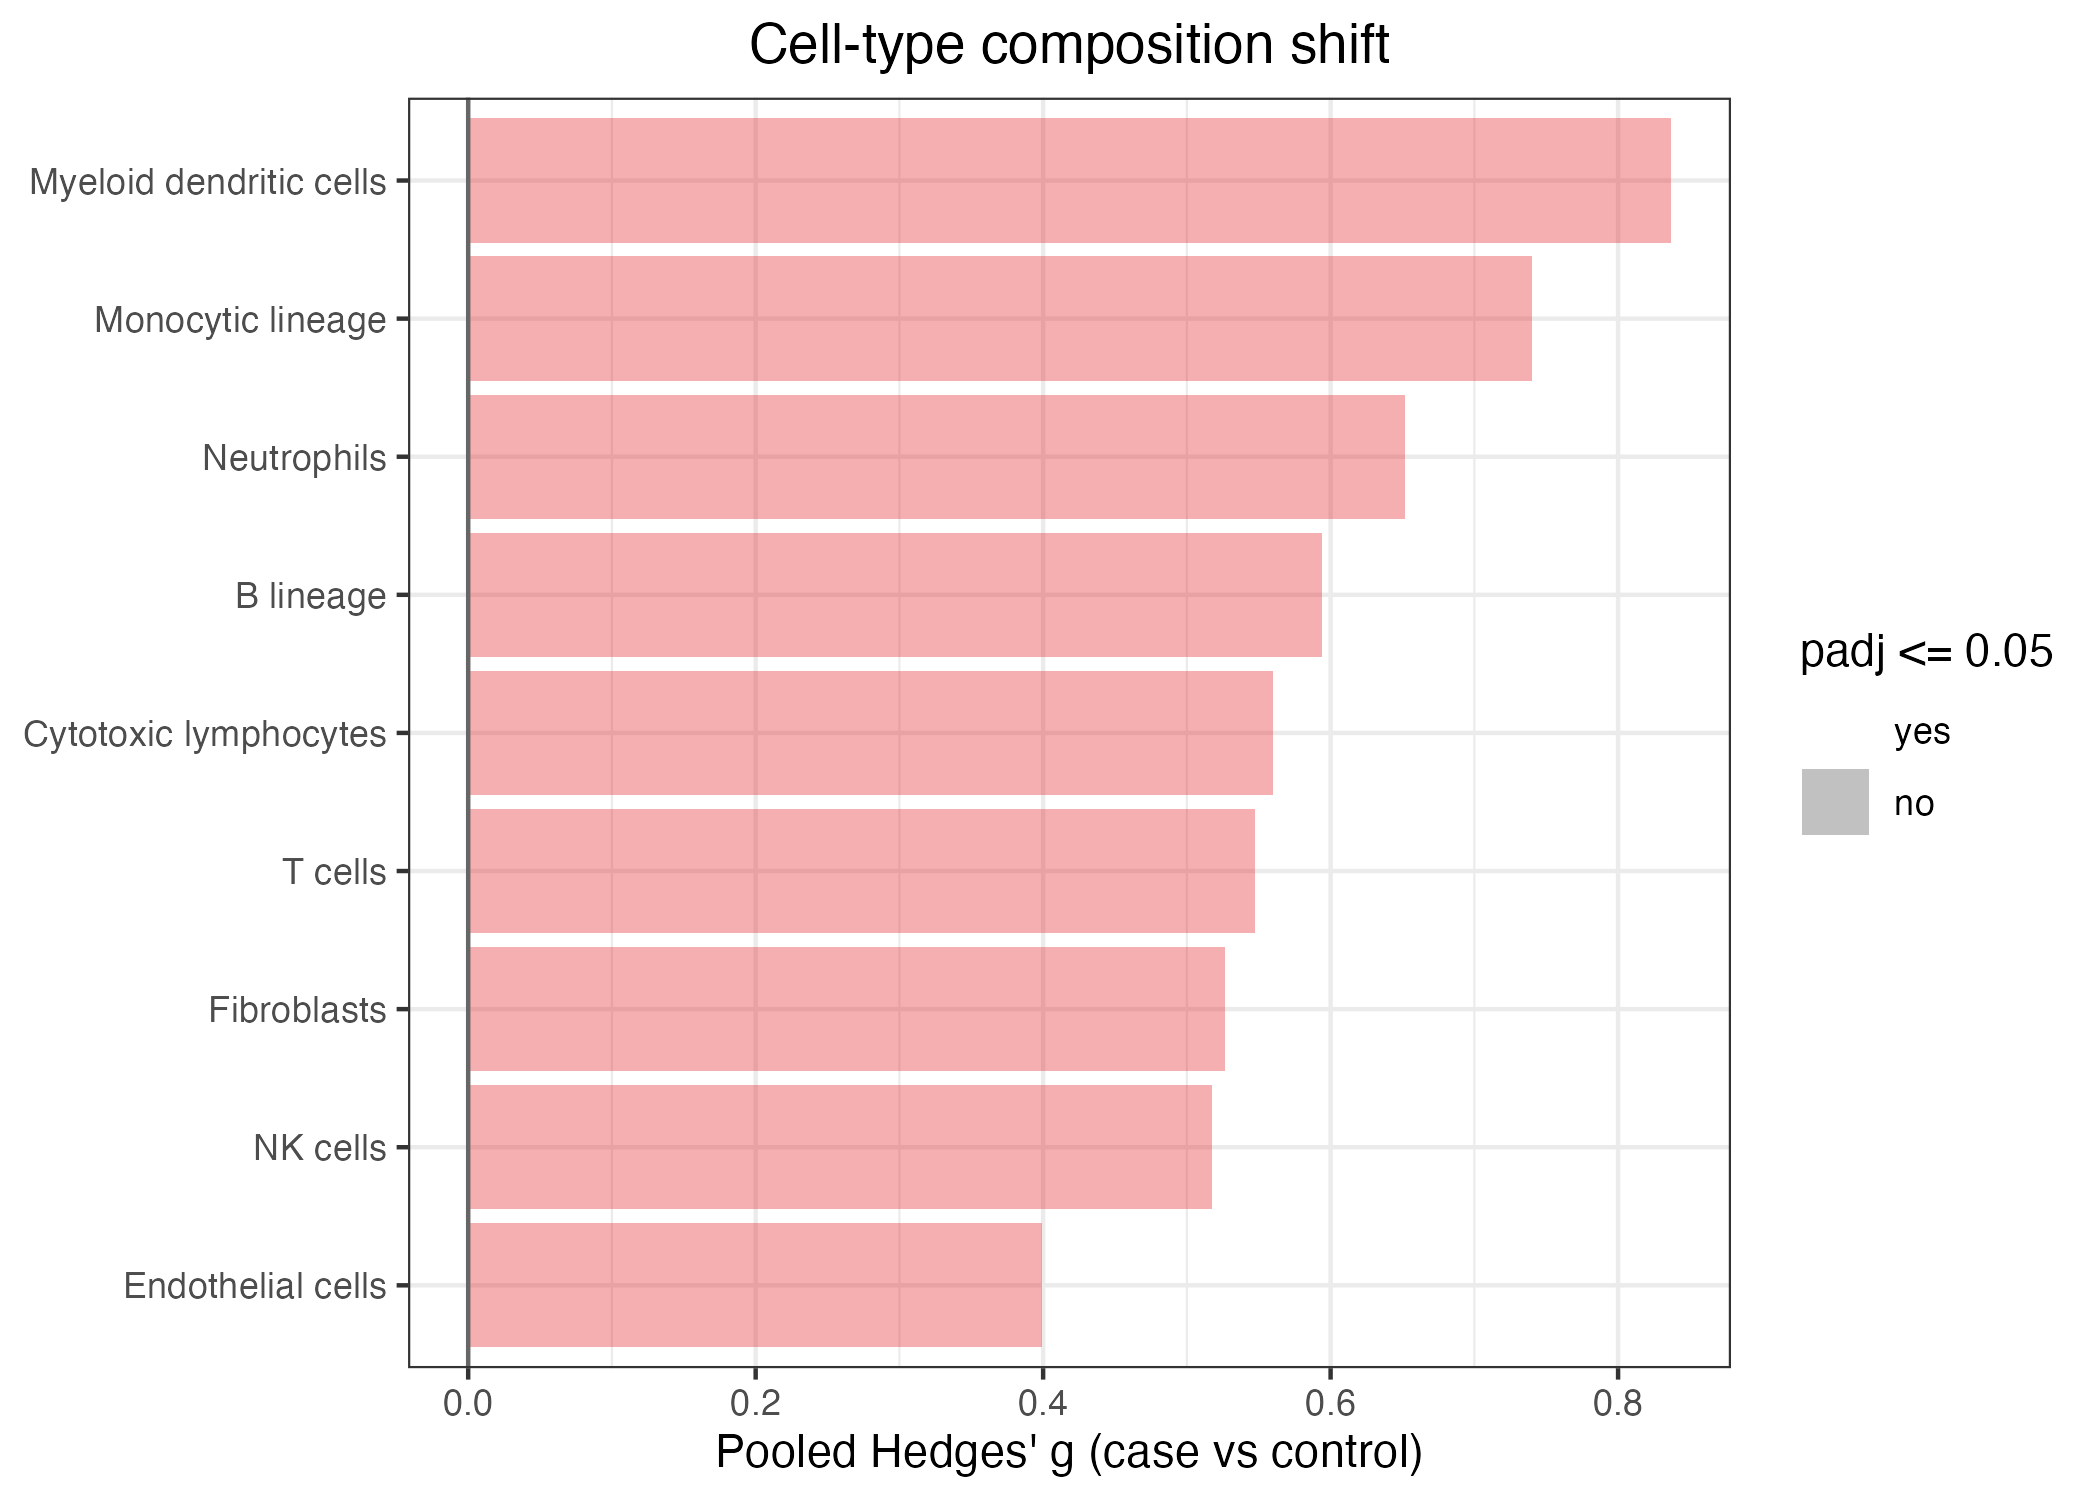

Data behind this chart, as committed beside it:
cell_type, meta_g, pvalue, padj, i_squared, n_studies, g_GSE130688_CRC, g_GSE136569_PDAC, g_GSE171485_ccRCC
Neutrophils, 0.652, 0.04907, 0.2092, 19.37, 3, 1.043, 0.6385, -0.05241
Monocytic lineage, 0.7403, 0.06738, 0.2092, 42.72, 3, 1.363, 0.246, 0.274
Myeloid dendritic cells, 0.8367, 0.06974, 0.2092, 54.46, 3, 1.576, 0.4122, 0.2532
Fibroblasts, 0.5266, 0.1364, 0.3027, 28.81, 3, 1.025, 0.2032, -0.03787
B lineage, 0.5939, 0.2143, 0.3027, 58.58, 3, 1.352, -0.1298, 0.2698
Cytotoxic lymphocytes, 0.56, 0.2457, 0.3027, 59.46, 3, 1.339, -0.03988, 0.1022
T cells, 0.5475, 0.2568, 0.3027, 59.53, 3, 1.321, -0.1262, 0.1624
NK cells, 0.5176, 0.3009, 0.3027, 62.3, 3, 1.332, -0.05681, 0.01211
Endothelial cells, 0.3991, 0.3027, 0.3027, 39.78, 3, 0.9622, -0.246, 0.08985
